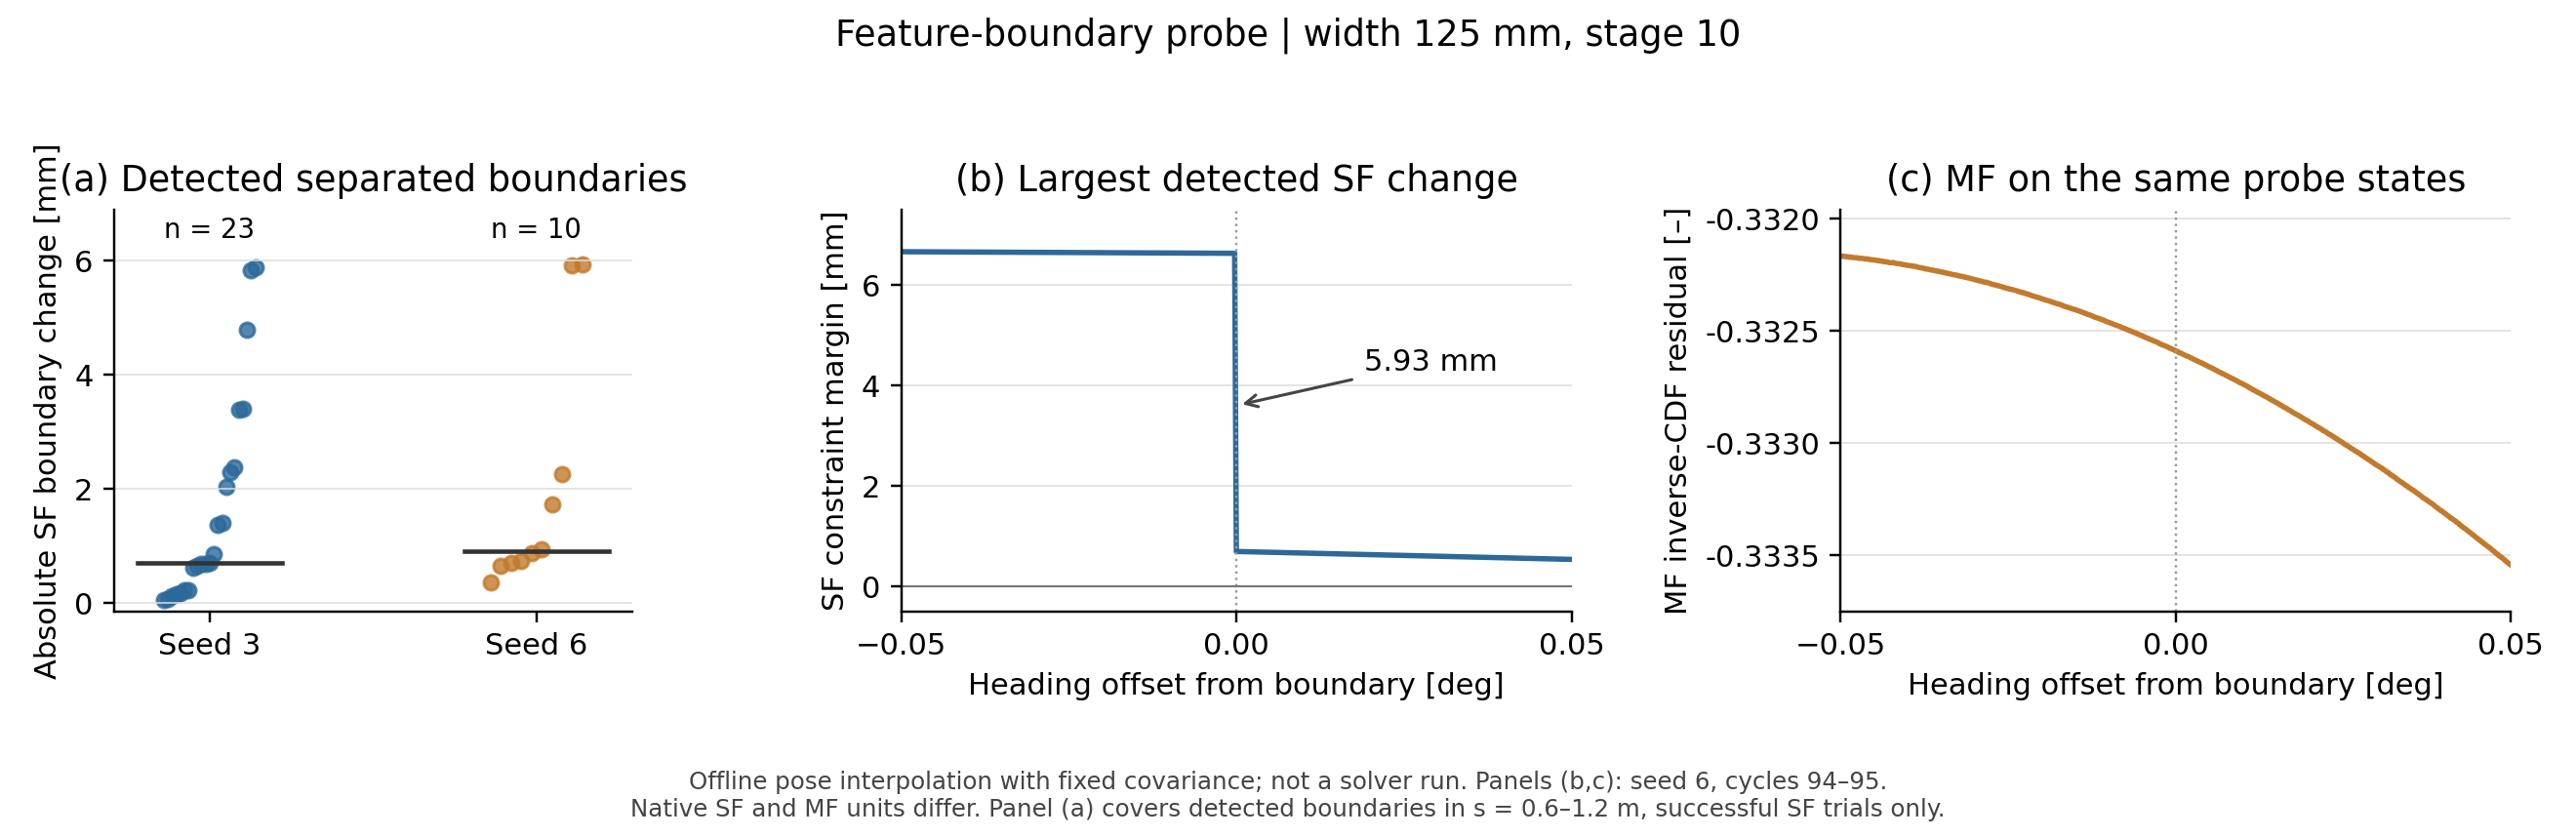

The data file committed next to this chart (first rows):
relative_heading_deg, interpolation_alpha, phi_mm, risk_mm, sf_margin_mm, mf_quantile_residual, sf_margin_right_cov_mm, feature_id
-0.05, 0.5067, 12.34, 5.579, 6.661, -0.3322, 6.686, C2|sep|RV3|OE0
-0.04975, 0.5067, 12.34, 5.579, 6.66, -0.3322, 6.686, C2|sep|RV3|OE0
-0.0495, 0.5068, 12.34, 5.579, 6.66, -0.3322, 6.686, C2|sep|RV3|OE0
-0.04925, 0.5068, 12.34, 5.579, 6.66, -0.3322, 6.686, C2|sep|RV3|OE0
-0.049, 0.5068, 12.34, 5.579, 6.66, -0.3322, 6.686, C2|sep|RV3|OE0
-0.04875, 0.5069, 12.34, 5.579, 6.66, -0.3322, 6.686, C2|sep|RV3|OE0
-0.0485, 0.5069, 12.34, 5.579, 6.659, -0.3322, 6.685, C2|sep|RV3|OE0
-0.04825, 0.5069, 12.34, 5.579, 6.659, -0.3322, 6.685, C2|sep|RV3|OE0
-0.048, 0.507, 12.34, 5.579, 6.659, -0.3322, 6.685, C2|sep|RV3|OE0
-0.04775, 0.507, 12.34, 5.579, 6.659, -0.3322, 6.685, C2|sep|RV3|OE0
-0.0475, 0.507, 12.34, 5.579, 6.659, -0.3322, 6.685, C2|sep|RV3|OE0
-0.04725, 0.5071, 12.34, 5.579, 6.659, -0.3322, 6.685, C2|sep|RV3|OE0
-0.047, 0.5071, 12.34, 5.579, 6.659, -0.3322, 6.685, C2|sep|RV3|OE0
-0.04675, 0.5072, 12.34, 5.579, 6.658, -0.3322, 6.684, C2|sep|RV3|OE0
-0.0465, 0.5072, 12.34, 5.579, 6.658, -0.3322, 6.684, C2|sep|RV3|OE0
-0.04625, 0.5072, 12.34, 5.579, 6.658, -0.3322, 6.684, C2|sep|RV3|OE0
-0.046, 0.5073, 12.34, 5.579, 6.658, -0.3322, 6.684, C2|sep|RV3|OE0
-0.04575, 0.5073, 12.34, 5.579, 6.658, -0.3322, 6.684, C2|sep|RV3|OE0
-0.0455, 0.5073, 12.34, 5.579, 6.658, -0.3322, 6.684, C2|sep|RV3|OE0
-0.04525, 0.5074, 12.34, 5.579, 6.657, -0.3322, 6.684, C2|sep|RV3|OE0
-0.045, 0.5074, 12.34, 5.579, 6.657, -0.3322, 6.683, C2|sep|RV3|OE0
-0.04475, 0.5074, 12.34, 5.579, 6.657, -0.3322, 6.683, C2|sep|RV3|OE0
-0.0445, 0.5075, 12.34, 5.579, 6.657, -0.3322, 6.683, C2|sep|RV3|OE0
-0.04425, 0.5075, 12.34, 5.579, 6.657, -0.3322, 6.683, C2|sep|RV3|OE0
-0.044, 0.5075, 12.34, 5.579, 6.657, -0.3322, 6.683, C2|sep|RV3|OE0
-0.04375, 0.5076, 12.34, 5.579, 6.656, -0.3322, 6.683, C2|sep|RV3|OE0
-0.0435, 0.5076, 12.33, 5.579, 6.656, -0.3322, 6.682, C2|sep|RV3|OE0
-0.04325, 0.5076, 12.33, 5.579, 6.656, -0.3322, 6.682, C2|sep|RV3|OE0
-0.043, 0.5077, 12.33, 5.579, 6.656, -0.3322, 6.682, C2|sep|RV3|OE0
-0.04275, 0.5077, 12.33, 5.579, 6.656, -0.3322, 6.682, C2|sep|RV3|OE0
-0.0425, 0.5077, 12.33, 5.579, 6.656, -0.3322, 6.682, C2|sep|RV3|OE0
-0.04225, 0.5078, 12.33, 5.579, 6.656, -0.3322, 6.682, C2|sep|RV3|OE0
-0.042, 0.5078, 12.33, 5.579, 6.655, -0.3322, 6.681, C2|sep|RV3|OE0
-0.04175, 0.5078, 12.33, 5.579, 6.655, -0.3322, 6.681, C2|sep|RV3|OE0
-0.0415, 0.5079, 12.33, 5.579, 6.655, -0.3322, 6.681, C2|sep|RV3|OE0
-0.04125, 0.5079, 12.33, 5.579, 6.655, -0.3322, 6.681, C2|sep|RV3|OE0
-0.041, 0.5079, 12.33, 5.579, 6.655, -0.3322, 6.681, C2|sep|RV3|OE0
-0.04075, 0.508, 12.33, 5.579, 6.655, -0.3322, 6.681, C2|sep|RV3|OE0
-0.0405, 0.508, 12.33, 5.579, 6.654, -0.3322, 6.681, C2|sep|RV3|OE0
-0.04025, 0.508, 12.33, 5.579, 6.654, -0.3322, 6.68, C2|sep|RV3|OE0
-0.04, 0.5081, 12.33, 5.579, 6.654, -0.3322, 6.68, C2|sep|RV3|OE0
-0.03975, 0.5081, 12.33, 5.579, 6.654, -0.3322, 6.68, C2|sep|RV3|OE0
-0.0395, 0.5082, 12.33, 5.579, 6.654, -0.3322, 6.68, C2|sep|RV3|OE0
-0.03925, 0.5082, 12.33, 5.579, 6.654, -0.3322, 6.68, C2|sep|RV3|OE0
-0.039, 0.5082, 12.33, 5.579, 6.653, -0.3322, 6.68, C2|sep|RV3|OE0
-0.03875, 0.5083, 12.33, 5.579, 6.653, -0.3322, 6.68, C2|sep|RV3|OE0
-0.0385, 0.5083, 12.33, 5.579, 6.653, -0.3322, 6.679, C2|sep|RV3|OE0
-0.03825, 0.5083, 12.33, 5.579, 6.653, -0.3322, 6.679, C2|sep|RV3|OE0
-0.038, 0.5084, 12.33, 5.579, 6.653, -0.3322, 6.679, C2|sep|RV3|OE0
-0.03775, 0.5084, 12.33, 5.579, 6.653, -0.3322, 6.679, C2|sep|RV3|OE0
-0.0375, 0.5084, 12.33, 5.579, 6.652, -0.3322, 6.679, C2|sep|RV3|OE0
-0.03725, 0.5085, 12.33, 5.579, 6.652, -0.3322, 6.679, C2|sep|RV3|OE0
-0.037, 0.5085, 12.33, 5.579, 6.652, -0.3322, 6.678, C2|sep|RV3|OE0
-0.03675, 0.5085, 12.33, 5.579, 6.652, -0.3322, 6.678, C2|sep|RV3|OE0
-0.0365, 0.5086, 12.33, 5.579, 6.652, -0.3322, 6.678, C2|sep|RV3|OE0
-0.03625, 0.5086, 12.33, 5.579, 6.652, -0.3322, 6.678, C2|sep|RV3|OE0
-0.036, 0.5086, 12.33, 5.579, 6.652, -0.3322, 6.678, C2|sep|RV3|OE0
-0.03575, 0.5087, 12.33, 5.579, 6.651, -0.3322, 6.678, C2|sep|RV3|OE0
-0.0355, 0.5087, 12.33, 5.579, 6.651, -0.3322, 6.677, C2|sep|RV3|OE0
-0.03525, 0.5087, 12.33, 5.579, 6.651, -0.3322, 6.677, C2|sep|RV3|OE0
... 341 more rows
